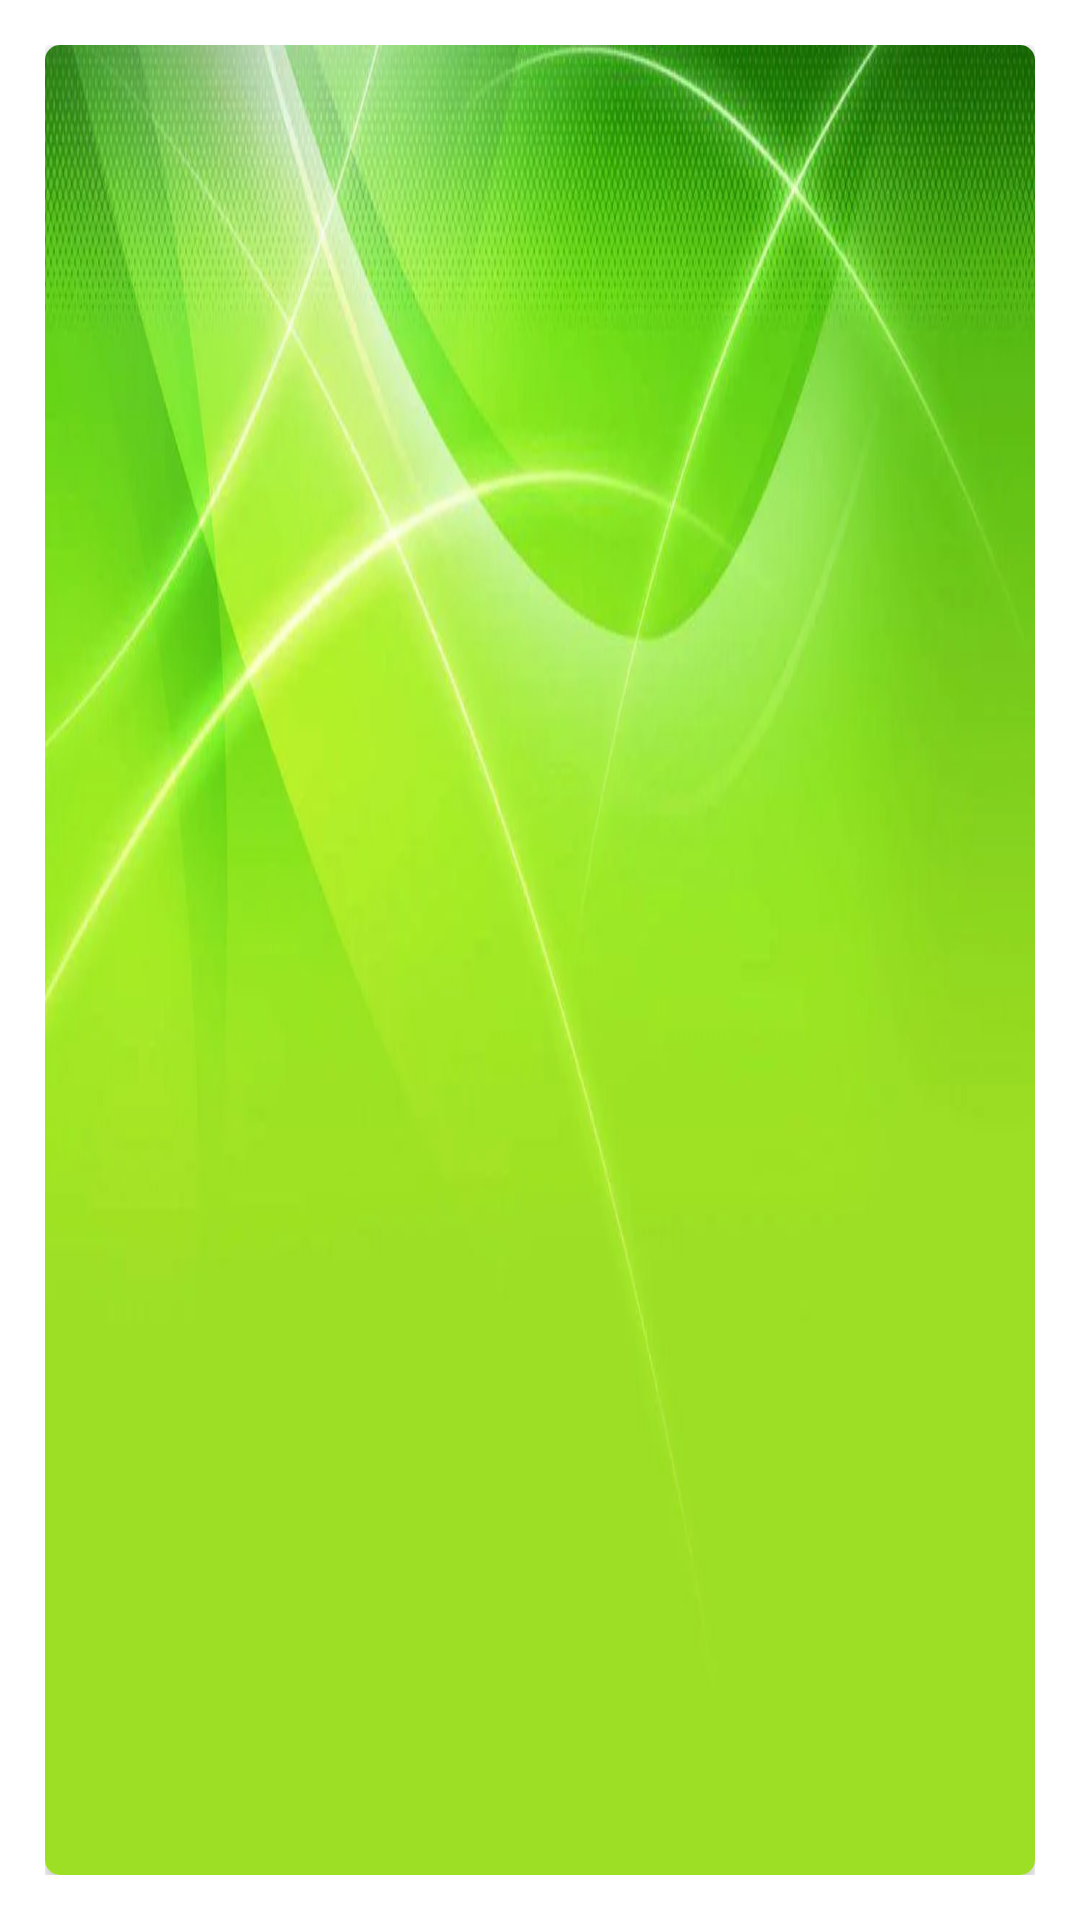

Android layout source for this screen:
<!-- AndroidManifest.xml: application theme Theme.GistingProject -->
<!-- res/layout/fragment_green_house.xml -->
<?xml version="1.0" encoding="utf-8"?>
<LinearLayout xmlns:android="http://schemas.android.com/apk/res/android"
    xmlns:tools="http://schemas.android.com/tools"
    android:layout_width="match_parent"
    android:layout_height="match_parent"
    xmlns:app="http://schemas.android.com/apk/res-auto"
    tools:context=".fragment.GreenHouseFragment"
    android:gravity="center"
    android:padding="15dp">
    <androidx.cardview.widget.CardView
        android:layout_width="match_parent"
        android:layout_height="wrap_content"
        android:id="@+id/card_view"
        android:layout_gravity="center"
        app:cardCornerRadius="5dp">
        <LinearLayout
            android:layout_width="match_parent"
            android:layout_height="match_parent"
            android:background="@drawable/img_1"
            android:padding="5dp"
            android:gravity="center">
            <TextView
                android:id="@+id/tvDataSensor"
                android:layout_width="match_parent"
                android:layout_height="wrap_content"
                android:layout_marginTop="0dp"
                tools:text="datetime: 2023-10-17T14:41:36.000Z\n\n
humidity_280: 4.12\n\n
pressure_280: 1096.97\n\n
temperature_280: 21.69\n\n
temperature_388: -26.6\n\n
pressure_388: 345.57\n\n
phsensor: 7.35\n\n
tdssensor: 86.24\n\n
moisturesensor: 122.21\n\n
anemometer: 0.96\n\n
windvane: 107.47\n\n
currentsensor: 4762.1\n\n
rainintensity: 242.82\n\n
rainstatus: 0.37
"
                android:textColor="@color/black"
                android:textSize="17sp"
                android:textStyle="bold" />
        </LinearLayout>
    </androidx.cardview.widget.CardView>
</LinearLayout>
<!-- resources referenced by this layout -->
<resources>
  <color name="black">#FF000000</color>
  <!-- drawable img_1: png bitmap (drawable, 629302 bytes) -->
  <style name="Theme.GistingProject" parent="Theme.MaterialComponents.DayNight.DarkActionBar">
          
          <item name="colorPrimary">@color/ijotua</item>
          <item name="colorPrimaryVariant">@color/purple_700</item>
          <item name="colorOnPrimary">@color/white</item>
          
          <item name="colorSecondary">@color/teal_200</item>
          <item name="colorSecondaryVariant">@color/teal_700</item>
          <item name="colorOnSecondary">@color/black</item>
          
          <item name="android:statusBarColor">?attr/colorPrimaryVariant</item>
          
          <item name="android:windowIsTranslucent">true</item>
      </style>
  <color name="ijotua">#46DA1E</color>
  <color name="purple_700">#FF3700B3</color>
  <color name="white">#FFFFFFFF</color>
  <color name="teal_200">#FF03DAC5</color>
  <color name="teal_700">#FF018786</color>
</resources>
